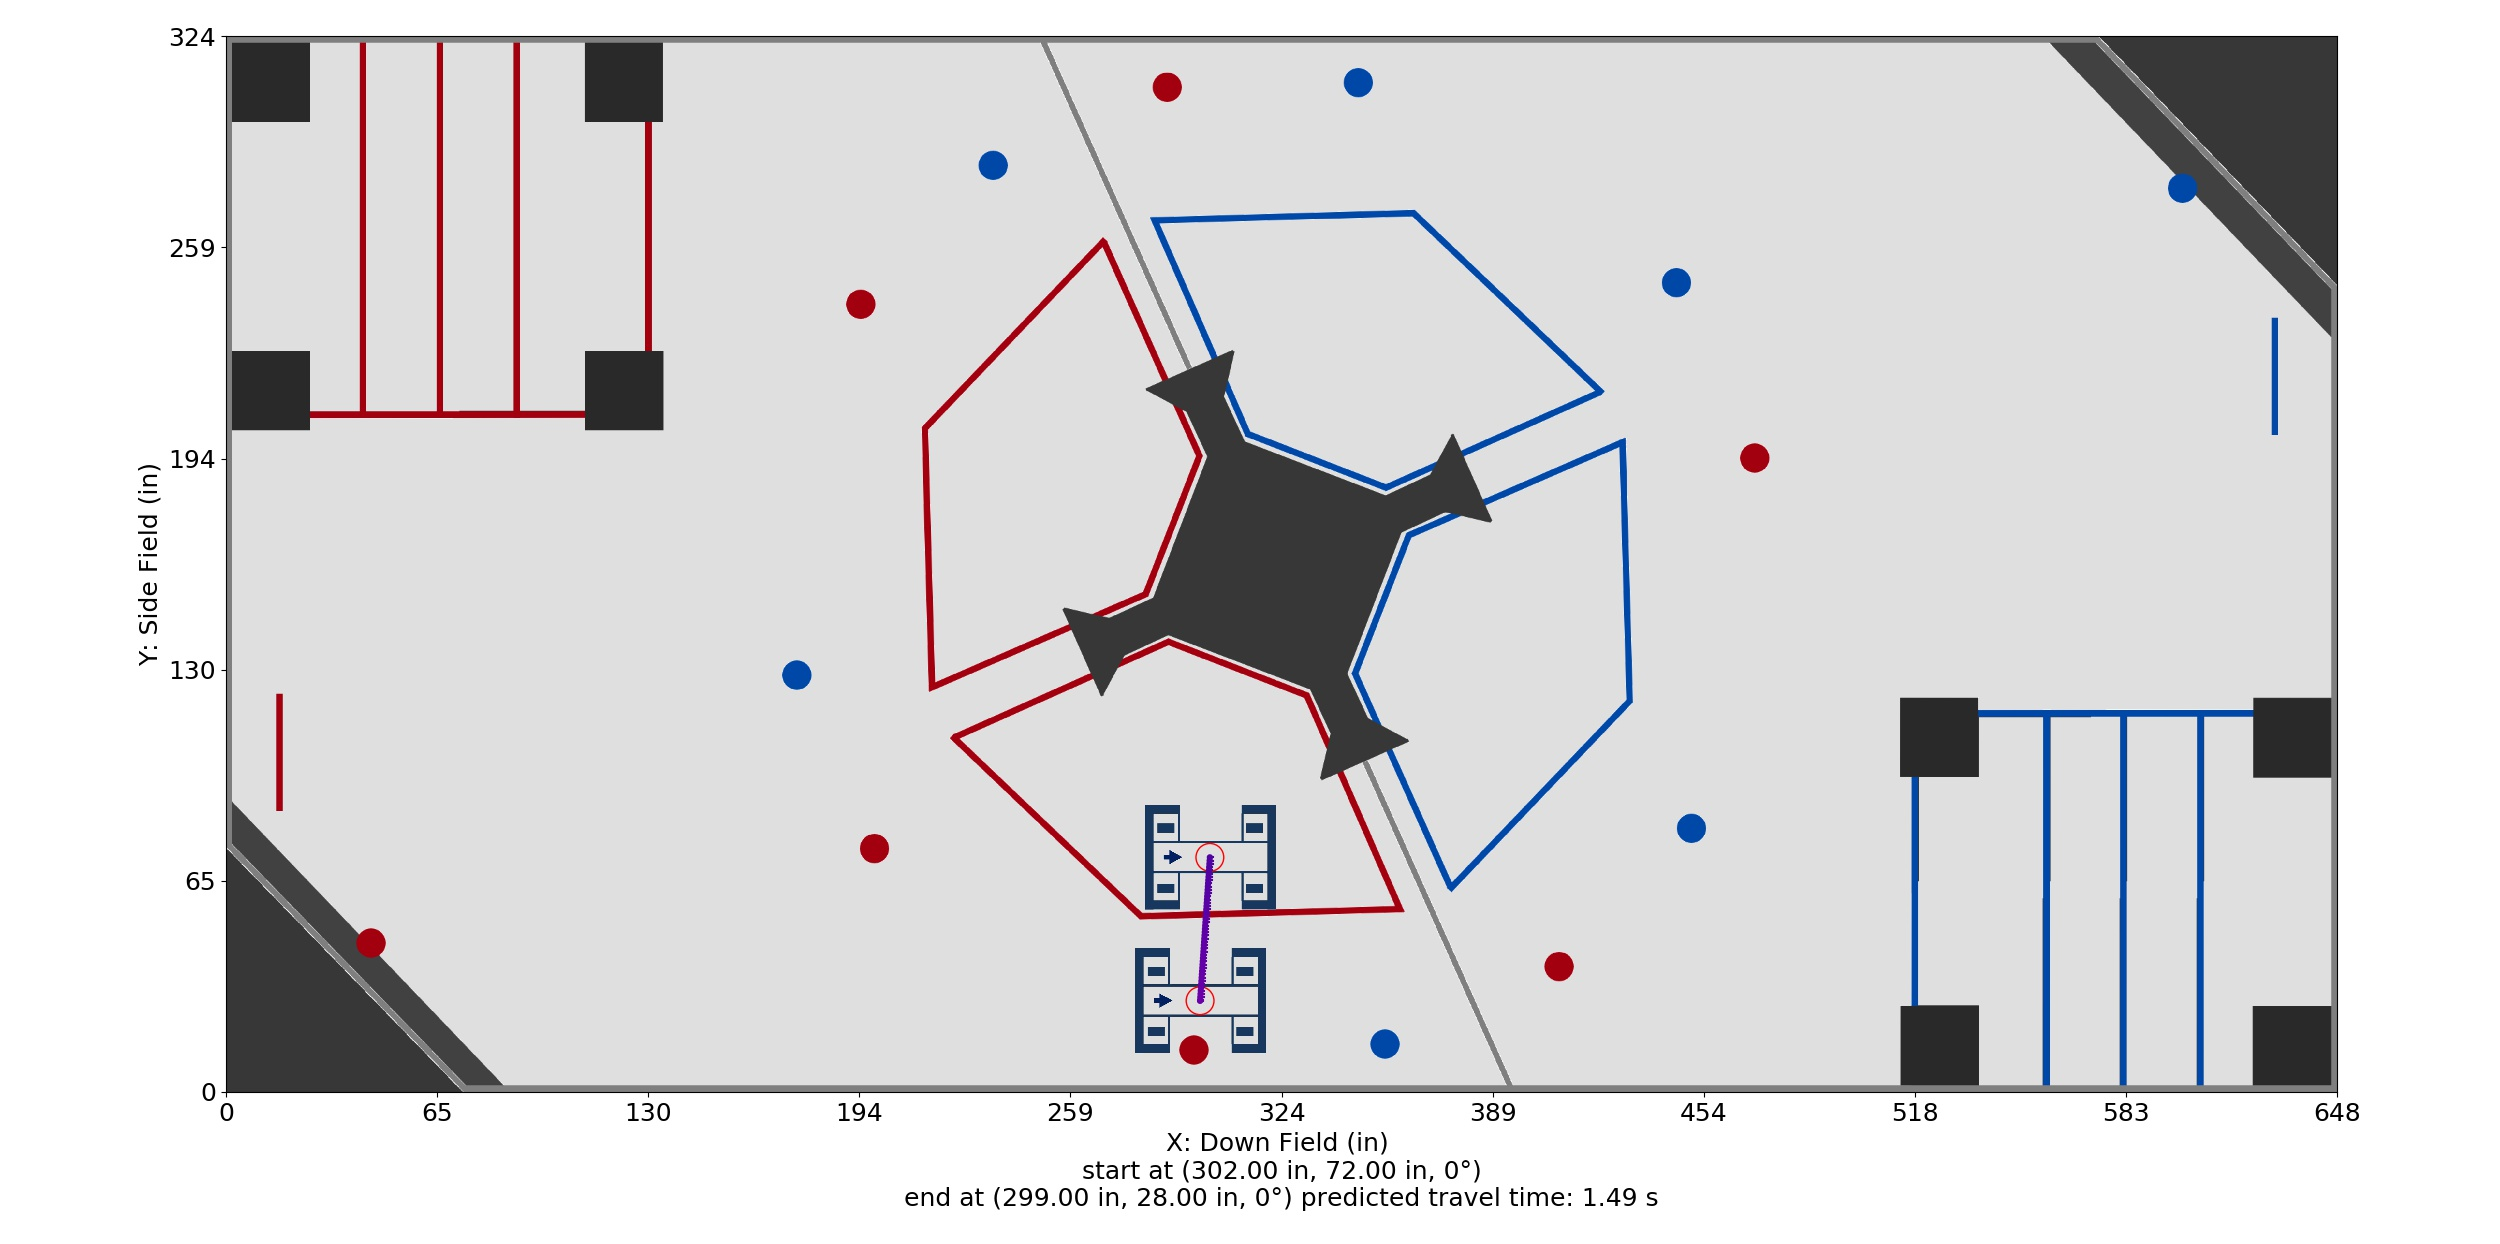

The file beside this chart, header and first rows:
Distance (in), Time (s), X (in), Y (in), Velocity (in/s), Orientation (deg), Touch, Rotational Velocity (deg/s), Way X (in), Way Y (in), Way Velocity (in/s), Way Orientation (deg), Way Turn Radius (in), Touch this Point
0.0, 0.0, 302.0, 72.0, 24.0, 0.0, 0, 0.0, 302.0, 72.0, 24.0, 0.0, 3.0, 0.0
1, 0.04143, 301.9, 71, 24.27, 0.0, 0, 0.0, 299.0, 28.0, 36.0, 0.0, 3.0, 0.0
2, 0.0824, 301.9, 70, 24.54, 0.0, 0, 0.0, , , , , , 
3, 0.1229, 301.8, 69.01, 24.82, 0.0, 0, 0.0, , , , , , 
4, 0.163, 301.7, 68.01, 25.09, 0.0, 0, 0.0, , , , , , 
5, 0.2026, 301.7, 67.01, 25.36, 0.0, 0, 0.0, , , , , , 
6, 0.2419, 301.6, 66.01, 25.63, 0.0, 0, 0.0, , , , , , 
7, 0.2807, 301.5, 65.02, 25.9, 0.0, 0, 0.0, , , , , , 
8, 0.3191, 301.5, 64.02, 26.18, 0.0, 0, 0.0, , , , , , 
9, 0.3571, 301.4, 63.02, 26.45, 0.0, 0, 0.0, , , , , , 
10, 0.3947, 301.3, 62.02, 26.72, 0.0, 0, 0.0, , , , , , 
11, 0.4319, 301.3, 61.03, 26.99, 0.0, 0, 0.0, , , , , , 
12, 0.4688, 301.2, 60.03, 27.27, 0.0, 0, 0.0, , , , , , 
13, 0.5053, 301.1, 59.03, 27.54, 0.0, 0, 0.0, , , , , , 
14, 0.5414, 301, 58.03, 27.81, 0.0, 0, 0.0, , , , , , 
15, 0.5772, 301, 57.03, 28.08, 0.0, 0, 0.0, , , , , , 
16, 0.6126, 300.9, 56.04, 28.35, 0.0, 0, 0.0, , , , , , 
17, 0.6477, 300.8, 55.04, 28.63, 0.0, 0, 0.0, , , , , , 
18, 0.6825, 300.8, 54.04, 28.9, 0.0, 0, 0.0, , , , , , 
19, 0.7169, 300.7, 53.04, 29.17, 0.0, 0, 0.0, , , , , , 
20, 0.7511, 300.6, 52.05, 29.44, 0.0, 0, 0.0, , , , , , 
21, 0.7849, 300.6, 51.05, 29.71, 0.0, 0, 0.0, , , , , , 
22, 0.8184, 300.5, 50.05, 29.99, 0.0, 0, 0.0, , , , , , 
23, 0.8516, 300.4, 49.05, 30.26, 0.0, 0, 0.0, , , , , , 
24, 0.8845, 300.4, 48.06, 30.53, 0.0, 0, 0.0, , , , , , 
25, 0.9171, 300.3, 47.06, 30.8, 0.0, 0, 0.0, , , , , , 
26, 0.9494, 300.2, 46.06, 31.07, 0.0, 0, 0.0, , , , , , 
27, 0.9815, 300.2, 45.06, 31.35, 0.0, 0, 0.0, , , , , , 
28, 1.013, 300.1, 44.06, 31.62, 0.0, 0, 0.0, , , , , , 
29, 1.045, 300, 43.07, 31.89, 0.0, 0, 0.0, , , , , , 
30, 1.076, 300, 42.07, 32.16, 0.0, 0, 0.0, , , , , , 
31, 1.107, 299.9, 41.07, 32.43, 0.0, 0, 0.0, , , , , , 
32, 1.138, 299.8, 40.07, 32.71, 0.0, 0, 0.0, , , , , , 
33, 1.168, 299.8, 39.08, 32.98, 0.0, 0, 0.0, , , , , , 
34, 1.198, 299.7, 38.08, 33.25, 0.0, 0, 0.0, , , , , , 
35, 1.228, 299.6, 37.08, 33.52, 0.0, 0, 0.0, , , , , , 
36, 1.258, 299.6, 36.08, 33.8, 0.0, 0, 0.0, , , , , , 
37, 1.287, 299.5, 35.09, 34.07, 0.0, 0, 0.0, , , , , , 
38, 1.317, 299.4, 34.09, 34.34, 0.0, 0, 0.0, , , , , , 
39, 1.346, 299.3, 33.09, 34.61, 0.0, 0, 0.0, , , , , , 
40, 1.374, 299.3, 32.09, 34.88, 0.0, 0, 0.0, , , , , , 
41, 1.403, 299.2, 31.09, 35.16, 0.0, 0, 0.0, , , , , , 
42, 1.431, 299.1, 30.1, 35.43, 0.0, 0, 0.0, , , , , , 
43, 1.459, 299.1, 29.1, 35.7, 0.0, 0, 0.0, , , , , , 
44, 1.487, 299, 28.1, 35.97, 0.0, 0, 0.0, , , , , , 
44.1, 1.49, 299.0, 28.0, 36, 0.0, 0, 0.0, , , , , , 
